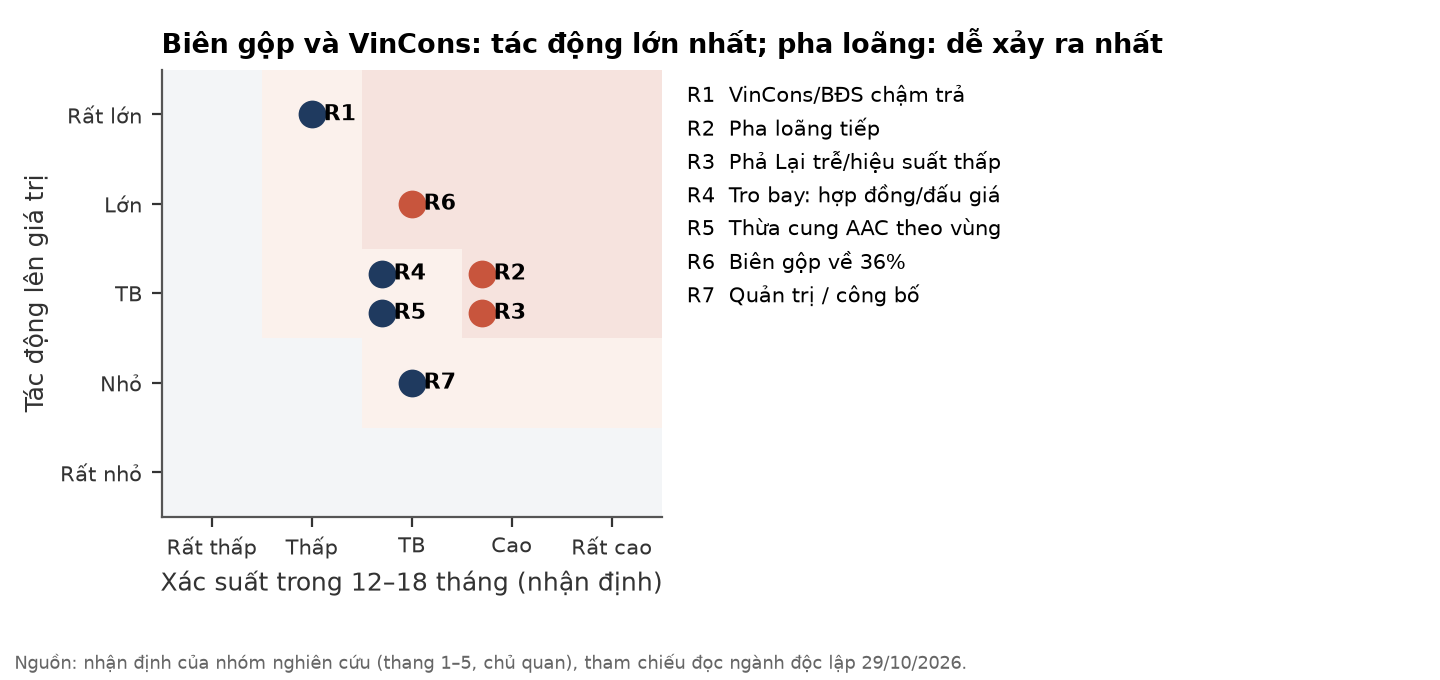

The table this chart was drawn from, first rows:
ma, rui_ro, xac_suat_1_5, tac_dong_1_5
R1, VinCons/BĐS chậm trả, 2, 5
R2, Pha loãng tiếp, 4, 3
R3, Phả Lại trễ/hiệu suất thấp, 4, 3
R4, Tro bay: hợp đồng/đấu giá, 3, 3
R5, Thừa cung AAC theo vùng, 3, 3
R6, Biên gộp về 36%, 3, 4
R7, Quản trị / công bố, 3, 2
